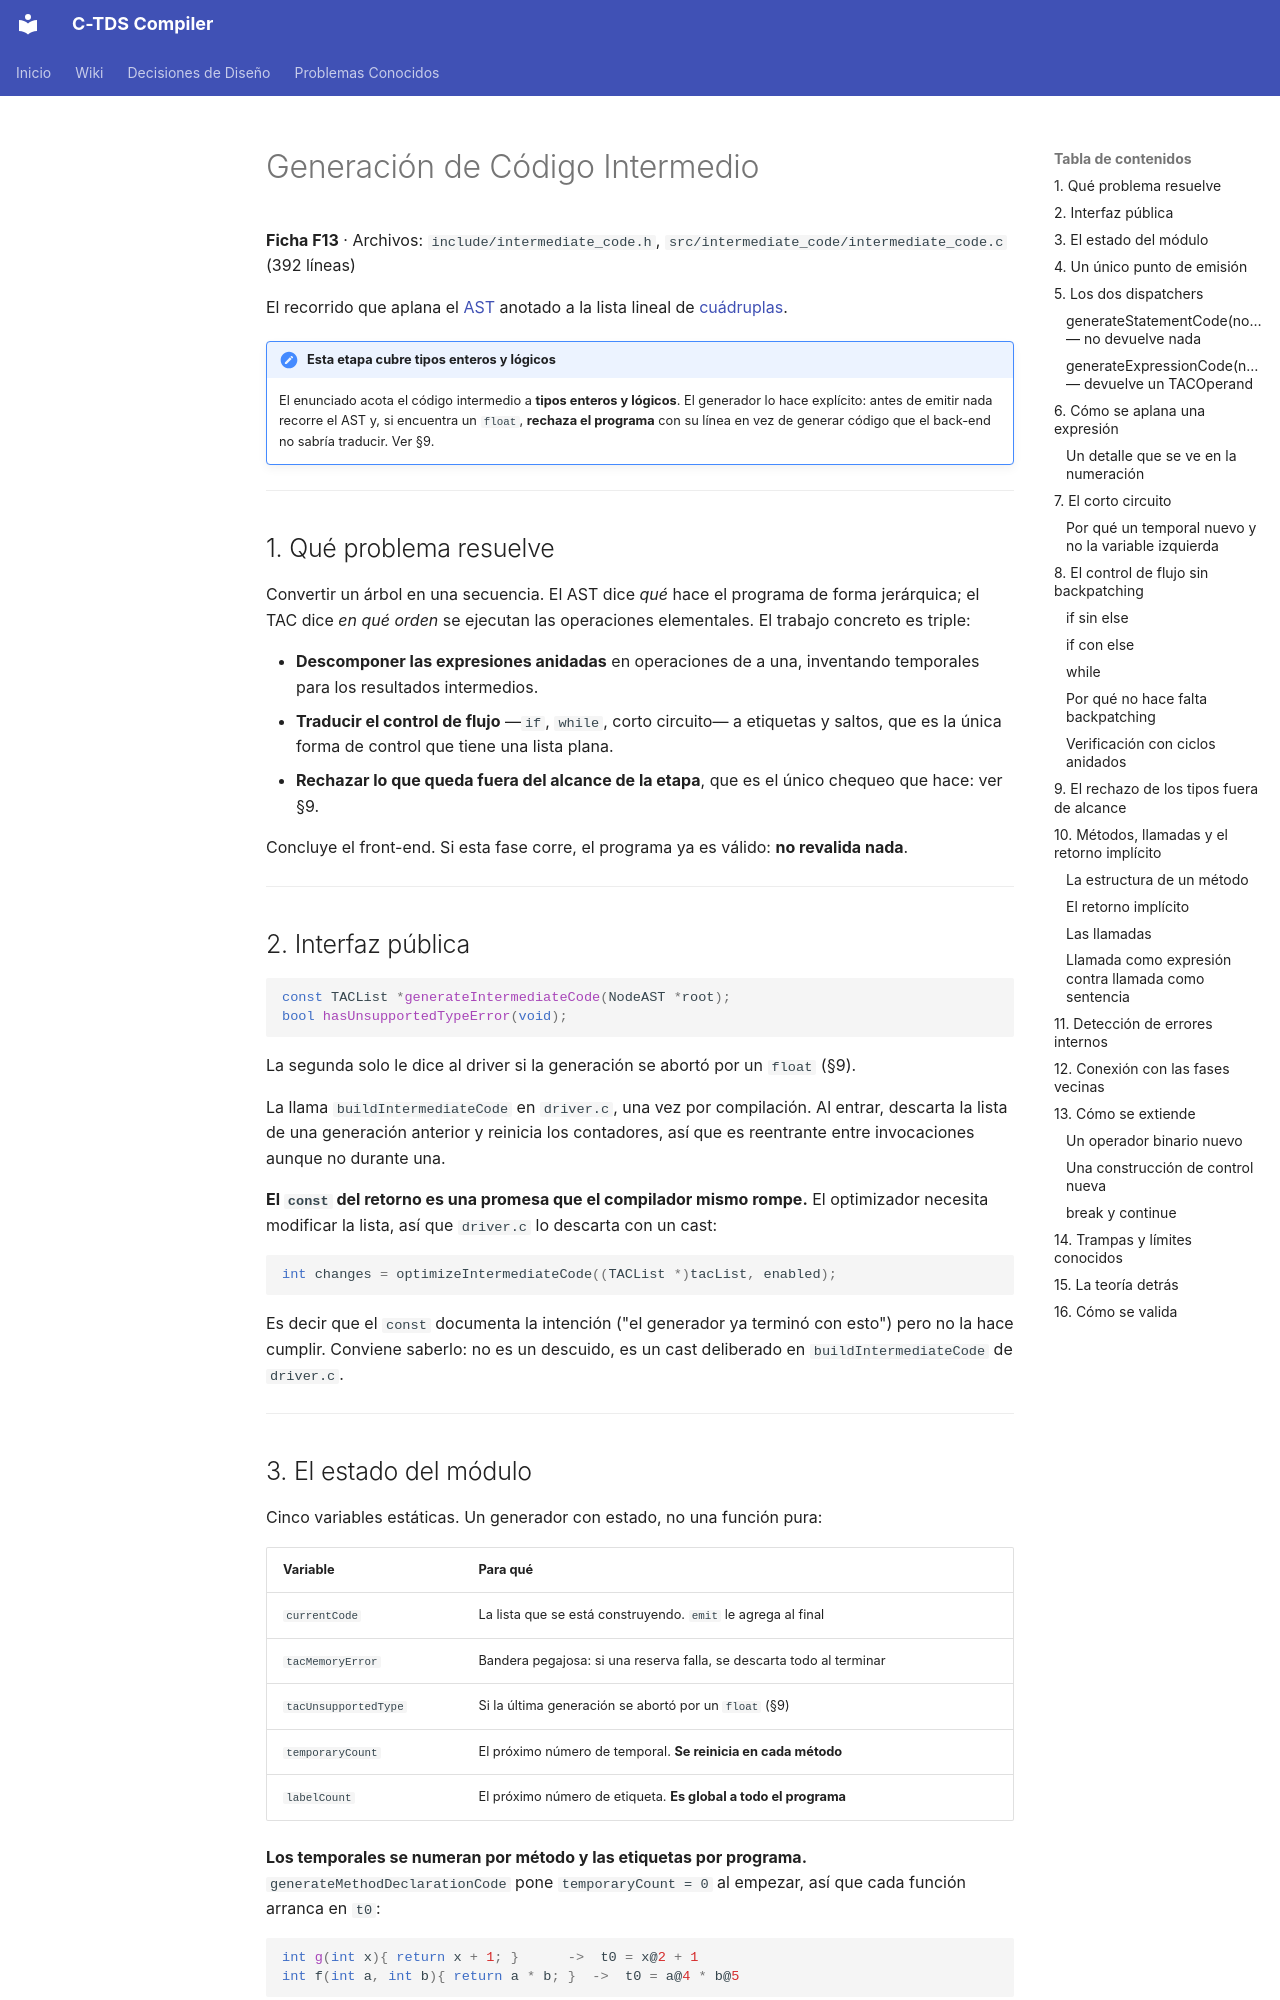

repository: julivarea/compiler · page: wiki/05.5-tac-generation/index.html · generator: mkdocs

# Generación de Código Intermedio

**Ficha F13** · Archivos: `include/intermediate_code.h`, `src/intermediate_code/intermediate_code.c` (392 líneas)

El recorrido que aplana el [AST](03-ast.md) anotado a la lista lineal de
[cuádruplas](05-tac-representation.md).

!!! note "Esta etapa cubre tipos enteros y lógicos"
    El enunciado acota el código intermedio a **tipos enteros y lógicos**. El
    generador lo hace explícito: antes de emitir nada recorre el AST y, si
    encuentra un `float`, **rechaza el programa** con su línea en vez de generar
    código que el back-end no sabría traducir. Ver §9.

---

## 1. Qué problema resuelve

Convertir un árbol en una secuencia. El AST dice *qué* hace el programa de forma
jerárquica; el TAC dice *en qué orden* se ejecutan las operaciones elementales.
El trabajo concreto es triple:

- **Descomponer las expresiones anidadas** en operaciones de a una, inventando
  temporales para los resultados intermedios.
- **Traducir el control de flujo** —`if`, `while`, corto circuito— a etiquetas y
  saltos, que es la única forma de control que tiene una lista plana.
- **Rechazar lo que queda fuera del alcance de la etapa**, que es el único
  chequeo que hace: ver §9.

Concluye el front-end. Si esta fase corre, el programa ya es válido: **no
revalida nada**.

---

## 2. Interfaz pública

```c
const TACList *generateIntermediateCode(NodeAST *root);
bool hasUnsupportedTypeError(void);
```

La segunda solo le dice al driver si la generación se abortó por un `float`
(§9).

La llama `buildIntermediateCode` en `driver.c`, una vez por compilación. Al
entrar, descarta la lista de una generación anterior y reinicia los contadores,
así que es reentrante entre invocaciones aunque no durante una.

**El `const` del retorno es una promesa que el compilador mismo rompe.** El
optimizador necesita modificar la lista, así que `driver.c` lo descarta con un
cast:

```c
int changes = optimizeIntermediateCode((TACList *)tacList, enabled);
```

Es decir que el `const` documenta la intención ("el generador ya terminó con
esto") pero no la hace cumplir. Conviene saberlo: no es un descuido, es un cast
deliberado en `buildIntermediateCode` de `driver.c`.

---

## 3. El estado del módulo

Cinco variables estáticas. Un generador con estado, no una función pura:

| Variable | Para qué |
| --- | --- |
| `currentCode` | La lista que se está construyendo. `emit` le agrega al final |
| `tacMemoryError` | Bandera pegajosa: si una reserva falla, se descarta todo al terminar |
| `tacUnsupportedType` | Si la última generación se abortó por un `float` (§9) |
| `temporaryCount` | El próximo número de temporal. **Se reinicia en cada método** |
| `labelCount` | El próximo número de etiqueta. **Es global a todo el programa** |

**Los temporales se numeran por método y las etiquetas por programa.**
`generateMethodDeclarationCode` pone `temporaryCount = 0` al empezar, así que
cada función arranca en `t0`:

```c
int g(int x){ return x + 1; }      ->  t0 = x@2 + 1
int f(int a, int b){ return a * b; }  ->  t0 = a@4 * b@5
```

Repetir `t0` entre funciones no confunde a nadie: un temporal solo existe dentro
de su función, y el marco de pila de cada una es independiente (ficha F17). Las
etiquetas, en cambio, terminan siendo símbolos del assembly (`.L3`), así que
tienen que ser únicas en todo el archivo; por eso `labelCount` no se reinicia.

---
